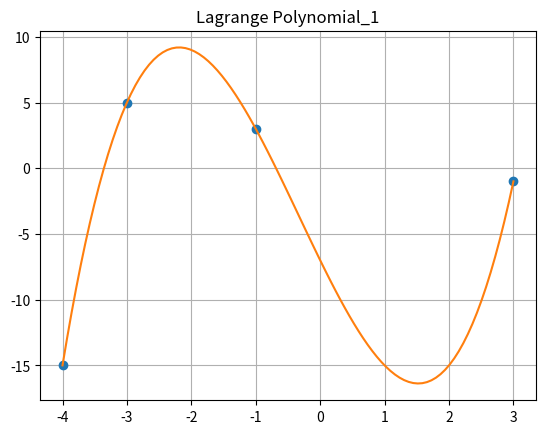
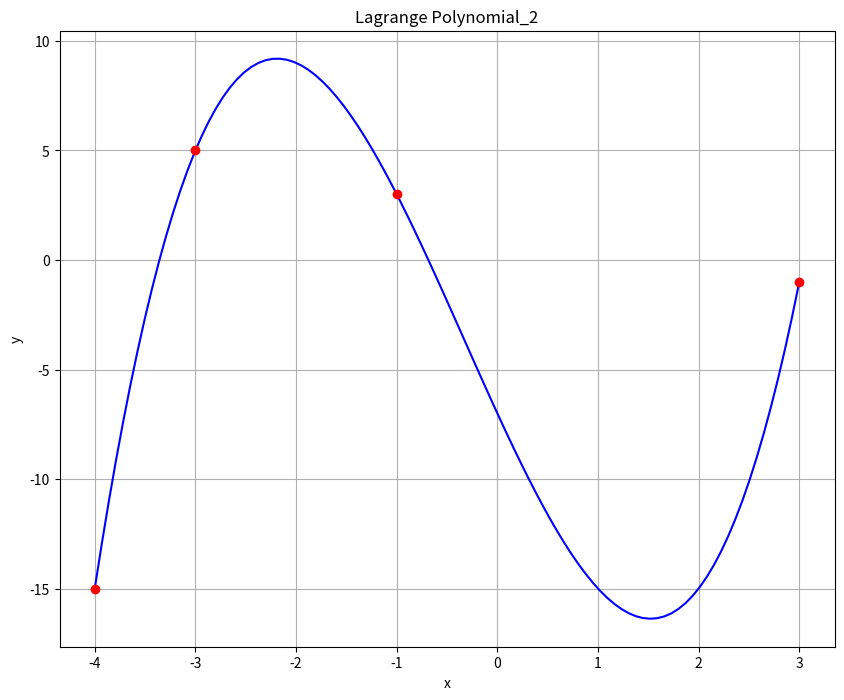

Python code for these plots, in order:
import numpy as np
import matplotlib.pyplot as plt
from scipy.interpolate import lagrange

x=np.array([-4.,-3.,-1.,3.], dtype=float)
y=np.array([-15.,5.,3.,-1.], dtype=float)
def lagranz(x,y,t):
    z=0
    for j in range(len(y)):
        p1=1; p2=1
        for i in range(len(x)):
            if i==j:
                p1=p1*1; p2=p2*1
            else:
                p1=p1*(t-x[i])
                p2=p2*(x[j]-x[i])
        z=z+y[j]*p1/p2
    return z

xnew=np.linspace(np.min(x),np.max(x),100)
ynew=[lagranz(x,y,i) for i in xnew]
plt.plot(x,y,'o',xnew,ynew)
plt.title('Lagrange Polynomial_1')
plt.grid(True)
plt.show()

f = lagrange(x, y)
fig = plt.figure(figsize = (10,8))
plt.plot(xnew, f(xnew), 'b', x, y, 'ro')
plt.title('Lagrange Polynomial_2')
plt.grid()
plt.xlabel('x')
plt.ylabel('y')
plt.show()